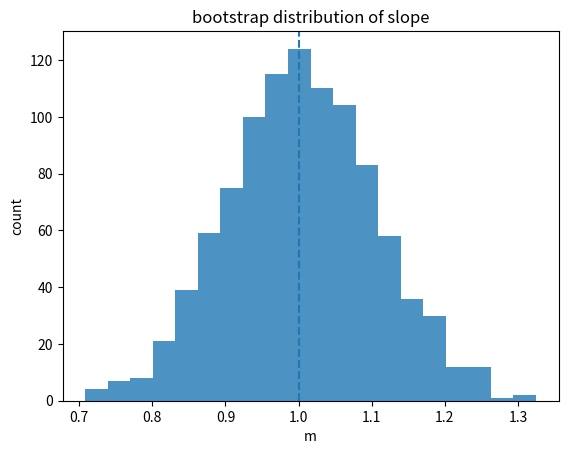
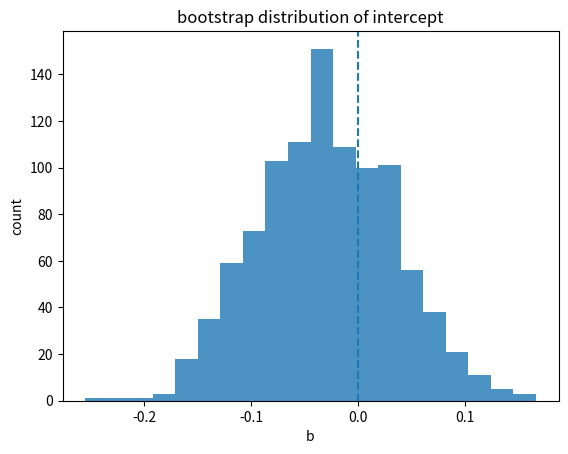

Python code for these plots, in order:
import numpy as np
import matplotlib.pyplot as plt


def generate_data(N, m, b, sigma):
    x = np.random.uniform(0, 1, N)
    y_true = m * x + b
    y_obs = y_true + np.random.normal(0, sigma, N)
    return x, y_obs


def bootstrap_fit(x, y, n_boot):
    N = len(x)
    m_list = []
    b_list = []

    for _ in range(n_boot):
        idx = np.random.randint(0, N, N)
        x_boot = x[idx]
        y_boot = y[idx]

        p = np.polyfit(x_boot, y_boot, 1)
        m_list.append(p[0])
        b_list.append(p[1])

    return np.array(m_list), np.array(b_list)


print("\nbootstrap resampling with polyfit")

m_true = 1
b_true = 0
sigma = 0.2
N = 50
n_boot = 1000

x, y = generate_data(N, m_true, b_true, sigma)

m_boot, b_boot = bootstrap_fit(x, y, n_boot)

print(f"\nbootstrap results ({n_boot} resamples)")
print(f"std(m_boot) = {np.std(m_boot, ddof=1)}")
print(f"std(b_boot) = {np.std(b_boot, ddof=1)}\n")

plt.figure()
plt.hist(m_boot, bins=20, alpha=0.8)
plt.axvline(m_true, linestyle="--")
plt.xlabel("m")
plt.ylabel("count")
plt.title("bootstrap distribution of slope")
plt.show()

plt.figure()
plt.hist(b_boot, bins=20, alpha=0.8)
plt.axvline(b_true, linestyle="--")
plt.xlabel("b")
plt.ylabel("count")
plt.title("bootstrap distribution of intercept")
plt.show()
